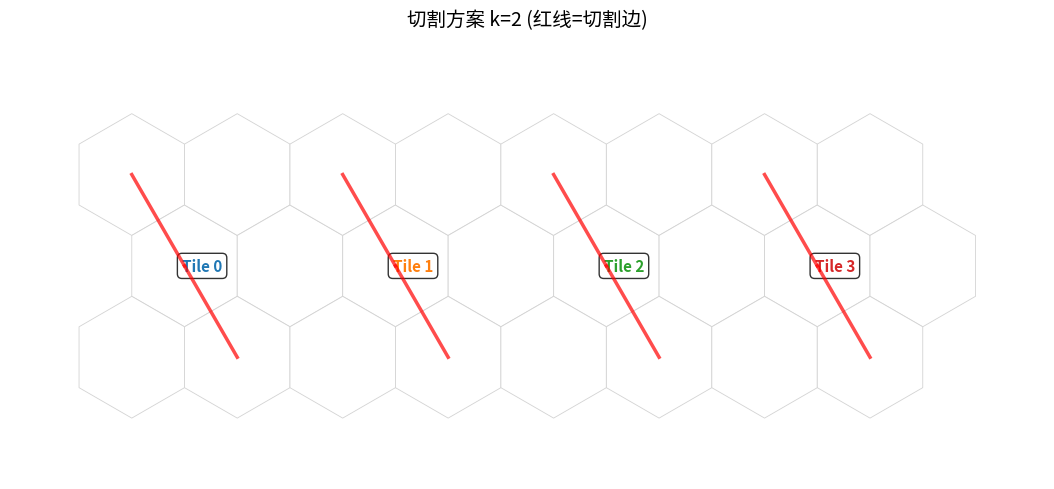
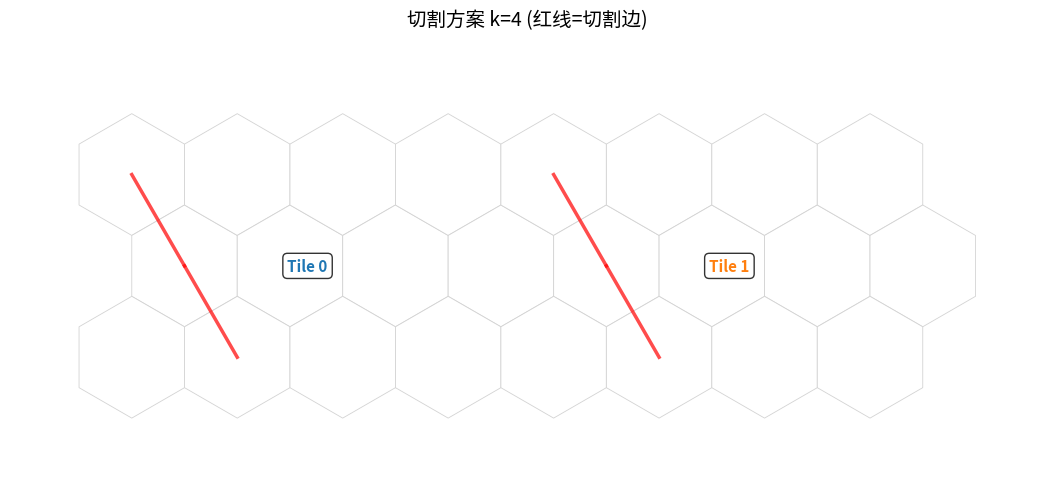

The matplotlib source for these figures, in order:
# improved_cut_demo.py -- 基于边切割的改进版本
from dataclasses import dataclass, asdict
from typing import List, Tuple, Dict, Optional, Set
import math, json, time, os, traceback
import matplotlib
matplotlib.use('Agg')
import matplotlib.pyplot as plt
from matplotlib.patches import Polygon
import matplotlib.cm as cm

# ===================
# 数据类：苯环与边
# ===================
@dataclass
class BenzeneHex:
    id: int
    row: int
    col: int
    repeat_index: int
    cx: float
    cy: float
    size: float
    tag: str = ""

@dataclass
class Edge:
    hex1_id: int
    hex2_id: int
    is_cut: bool = False
    def __hash__(self):
        return hash((min(self.hex1_id, self.hex2_id), max(self.hex1_id, self.hex2_id)))
    def __eq__(self, other):
        if not isinstance(other, Edge):
            return False
        return {self.hex1_id, self.hex2_id} == {other.hex1_id, other.hex2_id}

# -----------------------
# 网格构建（与之前一致）
# -----------------------
def parse_pattern(pattern_str: str, on_char: str = "1") -> Tuple[List[Tuple[int,int]], int, int]:
    lines = [line.rstrip("\n") for line in pattern_str.strip("\n").splitlines()]
    if not lines:
        raise ValueError("pattern_str is empty")
    width = max(len(line) for line in lines)
    height = len(lines)
    cells = []
    for r, line in enumerate(lines):
        line = line.ljust(width)
        for c, ch in enumerate(line):
            if ch == on_char:
                cells.append((r, c))
    return cells, height, width

def grid_to_center(row: int, col: int, size: float = 1.0) -> Tuple[float, float]:
    w = math.sqrt(3) * size
    v_step = 1.5 * size
    x = w * (col + 0.5 * (row % 2))
    y = - v_step * row
    return x, y

def build_polymer(pattern_str: str, repeat: int, size: float = 1.0) -> Tuple[List[BenzeneHex], int]:
    cells, height, width = parse_pattern(pattern_str)
    hexes: List[BenzeneHex] = []
    hid = 0
    for rep in range(repeat):
        for (r, c) in cells:
            global_col = c + rep * width
            cx, cy = grid_to_center(r, global_col, size=size)
            hexes.append(BenzeneHex(
                id=hid, row=r, col=c, repeat_index=rep, cx=cx, cy=cy, size=size, tag=""
            ))
            hid += 1
    return hexes, width

def neighbor_offsets_for_row(row:int) -> List[Tuple[int,int]]:
    if row % 2 == 0:
        return [(0,-1),(0,1),(-1,0),(1,0),(-1,-1),(1,-1)]
    else:
        return [(0,-1),(0,1),(-1,1),(1,1),(-1,0),(1,0)]

# ===================
# 构建边与邻接表
# ===================
def build_edges_and_adj(hexes: List[BenzeneHex], unit_width: int) -> Tuple[List[Edge], Dict[int, List[int]]]:
    pos_map = {}
    for h in hexes:
        global_col = h.col + h.repeat_index * unit_width
        pos_map[(h.row, global_col)] = h.id
    edges = []
    adj: Dict[int, List[int]] = {h.id: [] for h in hexes}
    edge_set = set()
    for h in hexes:
        global_col = h.col + h.repeat_index * unit_width
        r = h.row
        for dx, dy in neighbor_offsets_for_row(r):
            nr = r + dx
            nc = global_col + dy
            nei = pos_map.get((nr, nc))
            if nei is not None:
                adj[h.id].append(nei)
                edge_key = (min(h.id, nei), max(h.id, nei))
                if edge_key not in edge_set:
                    edges.append(Edge(h.id, nei, False))
                    edge_set.add(edge_key)
    return edges, adj

# ===================
# EdgeCuttingPathFinder（已改）
# ===================
class EdgeCuttingPathFinder:
    """
    找切割路径（基于边），修改点：
      - 首步优先斜向（row != current_row），若存在斜向邻居则第一步只能从这些中选；
      - 禁止路径中连续两条水平边（即上一条移动为水平时，不再选择水平邻居作为下一步）。
    """
    def __init__(self, hexes: List[BenzeneHex], edges: List[Edge], adj: Dict[int, List[int]], unit_width: int):
        self.hexes = hexes
        self.edges = edges
        self.adj = adj
        self.unit_width = unit_width
        self.id_to_hex = {h.id: h for h in hexes}
        self.best_cutting_path: List[Tuple[int,int]] = []
        self.best_visited_hexes: Set[int] = set()
        self.start_time = 0.0
        self.time_limit = None

    def find_cutting_path(self, time_limit: float = 3.0) -> List[Tuple[int, int]]:
        self.start_time = time.time()
        self.time_limit = time_limit
        self.best_cutting_path = []
        self.best_visited_hexes = set()

        # 顶层/底层
        all_rows = [h.row for h in self.hexes]
        top_row = min(all_rows)
        bottom_row = max(all_rows)

        top_hexes = [h for h in self.hexes if h.row == top_row]
        # 按度数小的先尝试（启发式）
        for start_hex in sorted(top_hexes, key=lambda h: len(self.adj[h.id])):
            if self._time_exceeded():
                break
            visited_hexes = {start_hex.id}
            cutting_edges: List[Tuple[int,int]] = []
            covered_rows = {start_hex.row}
            # 初始 last_move_horizontal = False
            self._dfs_cut(start_hex.id, visited_hexes, cutting_edges, covered_rows, bottom_row, last_move_horizontal=False)
            # 如果找到了能到底部的合法路径就可以提前停止
            if self.best_cutting_path:
                # verify last visited hex reaches bottom (保守检查)
                last_nodes = set()
                for e in self.best_cutting_path:
                    last_nodes.add(e[0]); last_nodes.add(e[1])
                # 若找到的路径覆盖了底部行中的节点则接受
                if any(self.id_to_hex[n].row == bottom_row for n in last_nodes):
                    break

        return self.best_cutting_path

    def _dfs_cut(self, current_hex: int, visited_hexes: Set[int], cutting_edges: List[Tuple[int,int]],
                 covered_rows: Set[int], bottom_row: int, last_move_horizontal: bool):
        if self._time_exceeded():
            return

        current_row = self.id_to_hex[current_hex].row

        # 更新最佳路径（以覆盖行数为优先）
        if len(covered_rows) > len({self.id_to_hex[h].row for h in self.best_visited_hexes}):
            self.best_cutting_path = cutting_edges.copy()
            self.best_visited_hexes = visited_hexes.copy()

        # 若已经到底并覆盖足够多行，则记录并返回
        if current_row == bottom_row:
            all_rows = {h.row for h in self.hexes}
            if len(covered_rows) >= len(all_rows) * 0.8:  # 保持你原来的80%覆盖阈值
                self.best_cutting_path = cutting_edges.copy()
                self.best_visited_hexes = visited_hexes.copy()
                return

        # 获取候选邻居（只允许同行或更低行的移动）
        neighbors = self.adj[current_hex]
        # 排序：优先更低的行，再按度数小的
        neighbors_sorted = sorted(neighbors, key=lambda n: (self.id_to_hex[n].row, len(self.adj[n])))

        # --- 规则 A：第一步强制/优先选择斜向（row != current_row） ---
        # 如果当前 cutting_edges 为空（即这是从起点的第一次扩展），尝试只使用斜向邻居列表（若存在）
        if len(cutting_edges) == 0:
            diag_neighbors = [n for n in neighbors_sorted if self.id_to_hex[n].row != current_row]
            if diag_neighbors:
                neighbors_sorted = diag_neighbors  # 强制使用斜向邻居优先集合
                # 仍保持 degree 排序
                neighbors_sorted.sort(key=lambda n: (self.id_to_hex[n].row, len(self.adj[n])))

        # --- 规则 B：如果上一移动是水平（last_move_horizontal == True），优先避免再次水平 ---
        # 我们在遍历时跳过那些会导致连续两条水平边的邻居（即当前 neighbor 与 current 在同一行）
        for nei in neighbors_sorted:
            if self._time_exceeded():
                return
            nei_row = self.id_to_hex[nei].row

            # 只允许 non-upward moves（不能回到上一行）
            if nei_row < current_row:
                continue

            if nei in visited_hexes:
                continue

            # 判断此步是否为水平移动
            is_horizontal = (nei_row == current_row)

            # 禁止连续两步水平：如果上一步是水平且此步也是水平，则跳过该 neighbor
            if last_move_horizontal and is_horizontal:
                # skip to avoid two horizontal moves in a row
                continue

            # 记录切割的边（统一用 (min,max) 形式）
            edge = (min(current_hex, nei), max(current_hex, nei))

            # 走这一条边
            visited_hexes.add(nei)
            cutting_edges.append(edge)
            new_covered = covered_rows | {nei_row}

            # 递归，传递是否为水平移动以供下一步判断
            self._dfs_cut(nei, visited_hexes, cutting_edges, new_covered, bottom_row, last_move_horizontal=is_horizontal)

            # 回溯
            cutting_edges.pop()
            visited_hexes.remove(nei)

            # 如果已经找到很好的路径（覆盖大量节点），可提前返回
            if self.best_cutting_path and len(self.best_visited_hexes) >= len(self.hexes) * 0.9:
                return

        # 如果因为上面严格规则导致无法探索（例如上一步是水平且所有邻居都是水平），
        # 我们容许回退并放宽一次（允许水平）。这是为了避免过度严格而无法找到任何路径。
        # 注意：这部分会在当前递归层只在先前遍历没有产生结果时执行，防止产生连续水平优先级冲突。
        if not self.best_cutting_path:
            # second pass: allow horizontal even if last_move_horizontal==True (fallback)
            for nei in neighbors_sorted:
                if self._time_exceeded():
                    return
                nei_row = self.id_to_hex[nei].row
                if nei_row < current_row:
                    continue
                if nei in visited_hexes:
                    continue
                is_horizontal = (nei_row == current_row)
                # If this neighbor was previously skipped due to last_move_horizontal, now allow it:
                # record and recurse as fallback
                edge = (min(current_hex, nei), max(current_hex, nei))
                visited_hexes.add(nei)
                cutting_edges.append(edge)
                new_covered = covered_rows | {nei_row}
                self._dfs_cut(nei, visited_hexes, cutting_edges, new_covered, bottom_row, last_move_horizontal=is_horizontal)
                cutting_edges.pop()
                visited_hexes.remove(nei)
                if self.best_cutting_path and len(self.best_visited_hexes) >= len(self.hexes) * 0.9:
                    return

    def _time_exceeded(self) -> bool:
        if self.time_limit is None:
            return False
        return (time.time() - self.start_time) > self.time_limit
# -----------------------
# 检查切割后的连通性
# -----------------------
def check_connectivity_after_cut(hexes: List[BenzeneHex], adj: Dict[int, List[int]],
                                 cut_edges: Set[Tuple[int, int]]) -> bool:
    """检查切割后是否仍然连通"""
    if not hexes:
        return True
    
    # 构建去除切割边后的邻接表
    adj_after_cut = {h.id: [] for h in hexes}
    for h_id, neighbors in adj.items():
        for nei in neighbors:
            edge = (min(h_id, nei), max(h_id, nei))
            if edge not in cut_edges:
                adj_after_cut[h_id].append(nei)
    
    # BFS检查连通性
    start = hexes[0].id
    visited = {start}
    queue = [start]
    
    while queue:
        current = queue.pop(0)
        for nei in adj_after_cut[current]:
            if nei not in visited:
                visited.add(nei)
                queue.append(nei)
    
    return len(visited) == len(hexes)

# -----------------------
# 检查相邻tile之间的桥接
# -----------------------
def check_bridge_between_tiles(tile_a: List[BenzeneHex], tile_b: List[BenzeneHex],
                               cut_edges_a: Set[Tuple[int, int]], cut_edges_b: Set[Tuple[int, int]],
                               all_adj: Dict[int, List[int]]) -> bool:
    """检查两个相邻tile之间是否有至少一条未切割的边连接"""
    hex_ids_b = {h.id for h in tile_b}
    
    for hex_a in tile_a:
        for nei in all_adj.get(hex_a.id, []):
            if nei in hex_ids_b:
                edge = (min(hex_a.id, nei), max(hex_a.id, nei))
                # 如果这条边在两个tile中都没有被切割，则存在桥接
                if edge not in cut_edges_a and edge not in cut_edges_b:
                    return True
    
    return False

# -----------------------
# 分区和切割主流程
# -----------------------
def partition_into_tiles(hexes: List[BenzeneHex], unit_width: int, k: int) -> Dict[int, List[BenzeneHex]]:
    """将苯环分成tiles"""
    groups: Dict[int, List[BenzeneHex]] = {}
    tile_size_cols = k * unit_width
    for h in hexes:
        global_col = h.col + h.repeat_index * unit_width
        tile_index = global_col // tile_size_cols
        groups.setdefault(tile_index, []).append(h)
    return groups

def try_cutting_with_edge_tracking(
    pattern_str: str,
    total_repeats: int,
    max_expand: int,
    out_count: int = 3,
    size: float = 0.8,
    time_limit_per_tile: float = 3.0,
    require_equal_tile_size: bool = True,
    require_bridge_between_tiles: bool = True
):
    """主函数：尝试不同的切割方案"""
    
    cwd = os.getcwd()
    print(f"[DEBUG] 当前工作目录 = {cwd}")
    out_dir = os.path.join(cwd, "cuts_out")
    os.makedirs(out_dir, exist_ok=True)
    info_path = os.path.join(out_dir, "_INFO.txt")
    
    try:
        # 构建聚合物
        hexes, unit_width = build_polymer(pattern_str, repeat=total_repeats, size=size)
        print(f"[DEBUG] 构建聚合物: 总苯环数={len(hexes)}, 单元宽度={unit_width}")
        
        unit_count = len([h for h in hexes if h.repeat_index == 0])
        print(f"[DEBUG] 每个最小单元的苯环数 = {unit_count}")
        
        # 构建边和邻接表
        all_edges, all_adj = build_edges_and_adj(hexes, unit_width)
        print(f"[DEBUG] 总边数 = {len(all_edges)}")
        
        methods = []
        
        for k in range(1, max_expand + 1):
            try:
                if require_equal_tile_size and (total_repeats % k != 0):
                    print(f"[DEBUG] 跳过 k={k}，因为 total_repeats % k != 0")
                    continue
                
                # 分割成tiles
                tiles = partition_into_tiles(hexes, unit_width, k)
                expected_per_tile = k * unit_count
                
                if not all(len(lst) == expected_per_tile for lst in tiles.values()):
                    print(f"[DEBUG] k={k} 被拒绝: 每个tile的苯环数不匹配")
                    continue
                
                print(f"[DEBUG] 尝试 k={k}，tile数量={len(tiles)}")
                
                tiles_cutting_edges = {}
                all_ok = True
                
                # 对每个tile寻找切割路径
                for tidx, tile_hexes in sorted(tiles.items()):
                    # 构建该tile的边和邻接表
                    tile_edges, tile_adj = build_edges_and_adj(tile_hexes, unit_width)
                    
                    # 寻找切割路径
                    finder = EdgeCuttingPathFinder(tile_hexes, tile_edges, tile_adj, unit_width)
                    cutting_path = finder.find_cutting_path(time_limit=time_limit_per_tile)
                    
                    if not cutting_path:
                        print(f"[DEBUG] k={k} tile {tidx} 未找到切割路径")
                        all_ok = False
                        break
                    
                    # 检查切割后的连通性
                    cut_edges_set = set(cutting_path)
                    if not check_connectivity_after_cut(tile_hexes, tile_adj, cut_edges_set):
                        print(f"[DEBUG] k={k} tile {tidx} 切割后不连通")
                        all_ok = False
                        break
                    
                    tiles_cutting_edges[tidx] = cutting_path
                    print(f"[DEBUG] k={k} tile {tidx} OK，切割边数 = {len(cutting_path)}")
                
                if not all_ok:
                    continue
                
                # 检查相邻tiles之间的桥接
                if require_bridge_between_tiles:
                    sorted_idxs = sorted(tiles.keys())
                    bridge_ok = True
                    
                    for i in range(len(sorted_idxs) - 1):
                        idx_a = sorted_idxs[i]
                        idx_b = sorted_idxs[i + 1]
                        
                        cut_a = set(tiles_cutting_edges[idx_a])
                        cut_b = set(tiles_cutting_edges[idx_b])
                        
                        if not check_bridge_between_tiles(tiles[idx_a], tiles[idx_b],
                                                         cut_a, cut_b, all_adj):
                            print(f"[DEBUG] k={k} tiles {idx_a}和{idx_b}之间无桥接")
                            bridge_ok = False
                            break
                    
                    if not bridge_ok:
                        continue
                
                methods.append({
                    "k": k,
                    "tile_count": len(tiles),
                    "tile_size_cols": k * unit_width,
                    "tiles_cutting_edges": tiles_cutting_edges,
                    "tiles": tiles
                })
                print(f"[DEBUG] k={k} 接受！")
                
            except Exception as e:
                print(f"[ERROR] 处理 k={k} 时异常: {e}")
                traceback.print_exc()
                continue
        
        # 写入信息文件
        with open(info_path, "w", encoding="utf-8") as f:
            f.write(f"输入模式:\n{pattern_str}\n")
            f.write(f"总重复次数={total_repeats}, 最大扩展={max_expand}\n")
            f.write(f"找到的方法数量={len(methods)}\n")
            f.write("方法k值列表=" + ",".join(str(m["k"]) for m in methods) + "\n")
        
        if not methods:
            nof = os.path.join(out_dir, "无有效方法.txt")
            with open(nof, "w", encoding="utf-8") as f:
                f.write("在给定参数下未找到有效的切割方法。详见 _INFO.txt\n")
            print(f"[INFO] 未找到方法。已写入 {info_path} 和 {nof}")
            return methods, []
        
        # 输出前out_count个方法
        methods = sorted(methods, key=lambda x: x["k"])
        selected = methods[:out_count]
        id_map = {h.id: h for h in hexes}
        
        for method in selected:
            k = method["k"]
            tiles_cutting_edges = method["tiles_cutting_edges"]
            tiles = method["tiles"]
            
            # 生成JSON输出
            out_json = {
                "pattern": pattern_str,
                "unit_width": unit_width,
                "k": k,
                "tile_count": method["tile_count"],
                "tile_size_cols": method["tile_size_cols"],
                "tiles": []
            }
            
            for tidx in sorted(tiles.keys()):
                cutting_edges = tiles_cutting_edges[tidx]
                tile_hexes = tiles[tidx]
                
                out_json["tiles"].append({
                    "tile_index": int(tidx),
                    "cutting_edges": [(int(e[0]), int(e[1])) for e in cutting_edges],
                    "tile_hexes": [asdict(h) for h in tile_hexes]
                })
            
            jf = os.path.join(out_dir, f"method_k{k}.json")
            with open(jf, "w", encoding="utf-8") as f:
                json.dump(out_json, f, ensure_ascii=False, indent=2)
            
            # 生成可视化
            png = os.path.join(out_dir, f"method_k{k}.png")
            draw_cutting_visualization(hexes, id_map, unit_width, k, tiles,
                                      tiles_cutting_edges, png)
            
            print(f"[输出] 已写入 {jf} 和 {png}")
        
        print(f"[完成] 找到方法总数 = {len(methods)}, 输出数量 = {len(selected)}。见 {out_dir}")
        return methods, selected
        
    except Exception as e:
        print("[致命错误] 主流程异常:", e)
        traceback.print_exc()
        with open(info_path, "a", encoding="utf-8") as f:
            f.write("异常:\n")
            f.write(traceback.format_exc())
        return [], []

# -----------------------
# 可视化函数
# -----------------------
def draw_cutting_visualization(all_hexes: List[BenzeneHex], id_map: Dict[int, BenzeneHex],
                               unit_width: int, k: int, tiles: Dict[int, List[BenzeneHex]],
                               tiles_cutting_edges: Dict[int, List[Tuple[int, int]]],
                               filename: str):
    """绘制切割可视化图"""
    fig, ax = plt.subplots(figsize=(14, 5))
    cmap = cm.get_cmap("tab10")
    
    # 绘制所有苯环
    for h in all_hexes:
        verts = []
        for m in range(6):
            ang = math.radians(90 + 60*m)
            x = h.cx + h.size * math.cos(ang)
            y = h.cy + h.size * math.sin(ang)
            verts.append((x, y))
        poly = Polygon(verts, closed=True, edgecolor="lightgray",
                      facecolor="white", linewidth=0.6)
        ax.add_patch(poly)
    
    # 为每个tile绘制切割边
    for i, (tidx, cutting_edges) in enumerate(sorted(tiles_cutting_edges.items())):
        color = cmap(i % 10)
        
        # 绘制切割边（用红色粗线）
        for edge in cutting_edges:
            h1 = id_map[edge[0]]
            h2 = id_map[edge[1]]
            ax.plot([h1.cx, h2.cx], [h1.cy, h2.cy],
                   color='red', linewidth=2.5, alpha=0.7, zorder=10)
        
        # 标注tile编号
        tile_hexes = tiles[tidx]
        xs = [h.cx for h in tile_hexes]
        ys = [h.cy for h in tile_hexes]
        center_x = sum(xs) / len(xs)
        center_y = sum(ys) / len(ys)
        ax.text(center_x, center_y, f"Tile {tidx}",
               color=color, fontsize=11, fontweight="bold",
               ha='center', va='center',
               bbox=dict(boxstyle='round', facecolor='white', alpha=0.8))
    
    # 设置坐标轴
    all_x = [h.cx for h in all_hexes]
    all_y = [h.cy for h in all_hexes]
    if all_x and all_y:
        margin = 2.0 * all_hexes[0].size
        ax.set_xlim(min(all_x) - margin, max(all_x) + margin)
        ax.set_ylim(min(all_y) - margin, max(all_y) + margin)
    
    ax.set_aspect("equal")
    ax.axis("off")
    ax.set_title(f"切割方案 k={k} (红线=切割边)", fontsize=14, pad=20)
    
    plt.tight_layout()
    plt.savefig(filename, dpi=250, bbox_inches='tight')
    plt.close(fig)

# -----------------------
# 主入口
# -----------------------
if __name__ == "__main__":
    # ========== 用户输入区域 ==========
    pattern_str = """
1
1
1
"""
    total_repeats = 8      # 水平方向重复次数
    max_expand = 6         # 尝试的最大tile_repeat
    out_count = 3          # 最多输出多少种切割方法
    size = 0.8             # 六边形边长（绘图用）
    time_limit_per_tile = 3.0  # 每个tile上寻找路径的超时（秒）
    require_equal_tile_size = True
    require_bridge_between_tiles = True
    
    # ========== 运行 ==========
    methods, selected = try_cutting_with_edge_tracking(
        pattern_str=pattern_str,
        total_repeats=total_repeats,
        max_expand=max_expand,
        out_count=out_count,
        size=size,
        time_limit_per_tile=time_limit_per_tile,
        require_equal_tile_size=require_equal_tile_size,
        require_bridge_between_tiles=require_bridge_between_tiles
    )
    
    print("\n" + "="*60)
    print("找到的候选k值:", [m["k"] for m in methods])
    print("选择输出的k值:", [m["k"] for m in selected])
    print("输出已保存在 ./cuts_out/ 目录下（JSON + PNG）")
    print("="*60)
